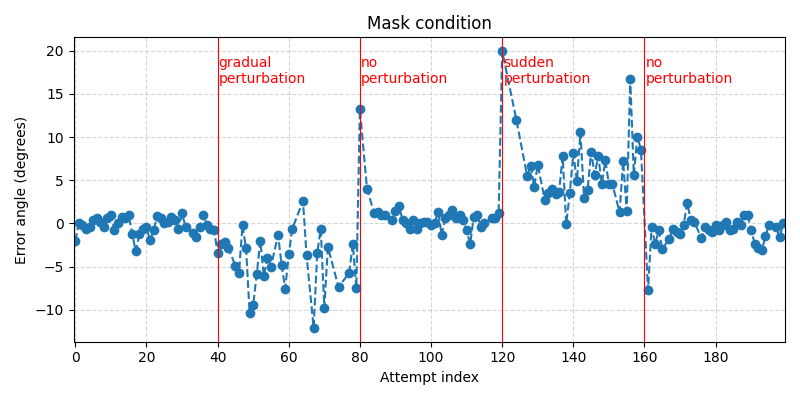

Data behind this chart, as committed beside it:
attempt, error_angle_degrees
0, -2.017
1, 0.0
2, -0.1942
3, -0.6052
4, -0.3938
5, 0.3845
6, 0.5846
7, 0.2017
8, -0.4078
9, 0.601
10, 0.9878
11, -0.8013
12, 0.0
13, 0.7742
14, 0.5866
15, 0.9743
16, -1.21
17, -3.233
18, -1.223
19, -0.601
20, -0.3993
21, -1.961
22, -0.8013
23, 0.8098
24, 0.5968
25, 0.0
26, 0.1983
27, 0.7875
28, 0.3965
29, -0.601
30, 1.181
31, -0.4063
32, 
33, -1.109
34, -1.548
35, -0.4035
36, 1.012
37, -0.1942
38, -0.6031
39, -0.7902
40, -3.385
41, -2.413
42, -2.199
43, -2.82
44, 
45, -4.888
46, -5.789
47, -0.2074
48, -2.898
49, -10.38
50, -9.431
51, -5.865
52, -1.991
53, -6.096
54, -3.981
55, -4.992
56, 
57, -1.339
58, -4.805
59, -7.555
... 140 more rows
